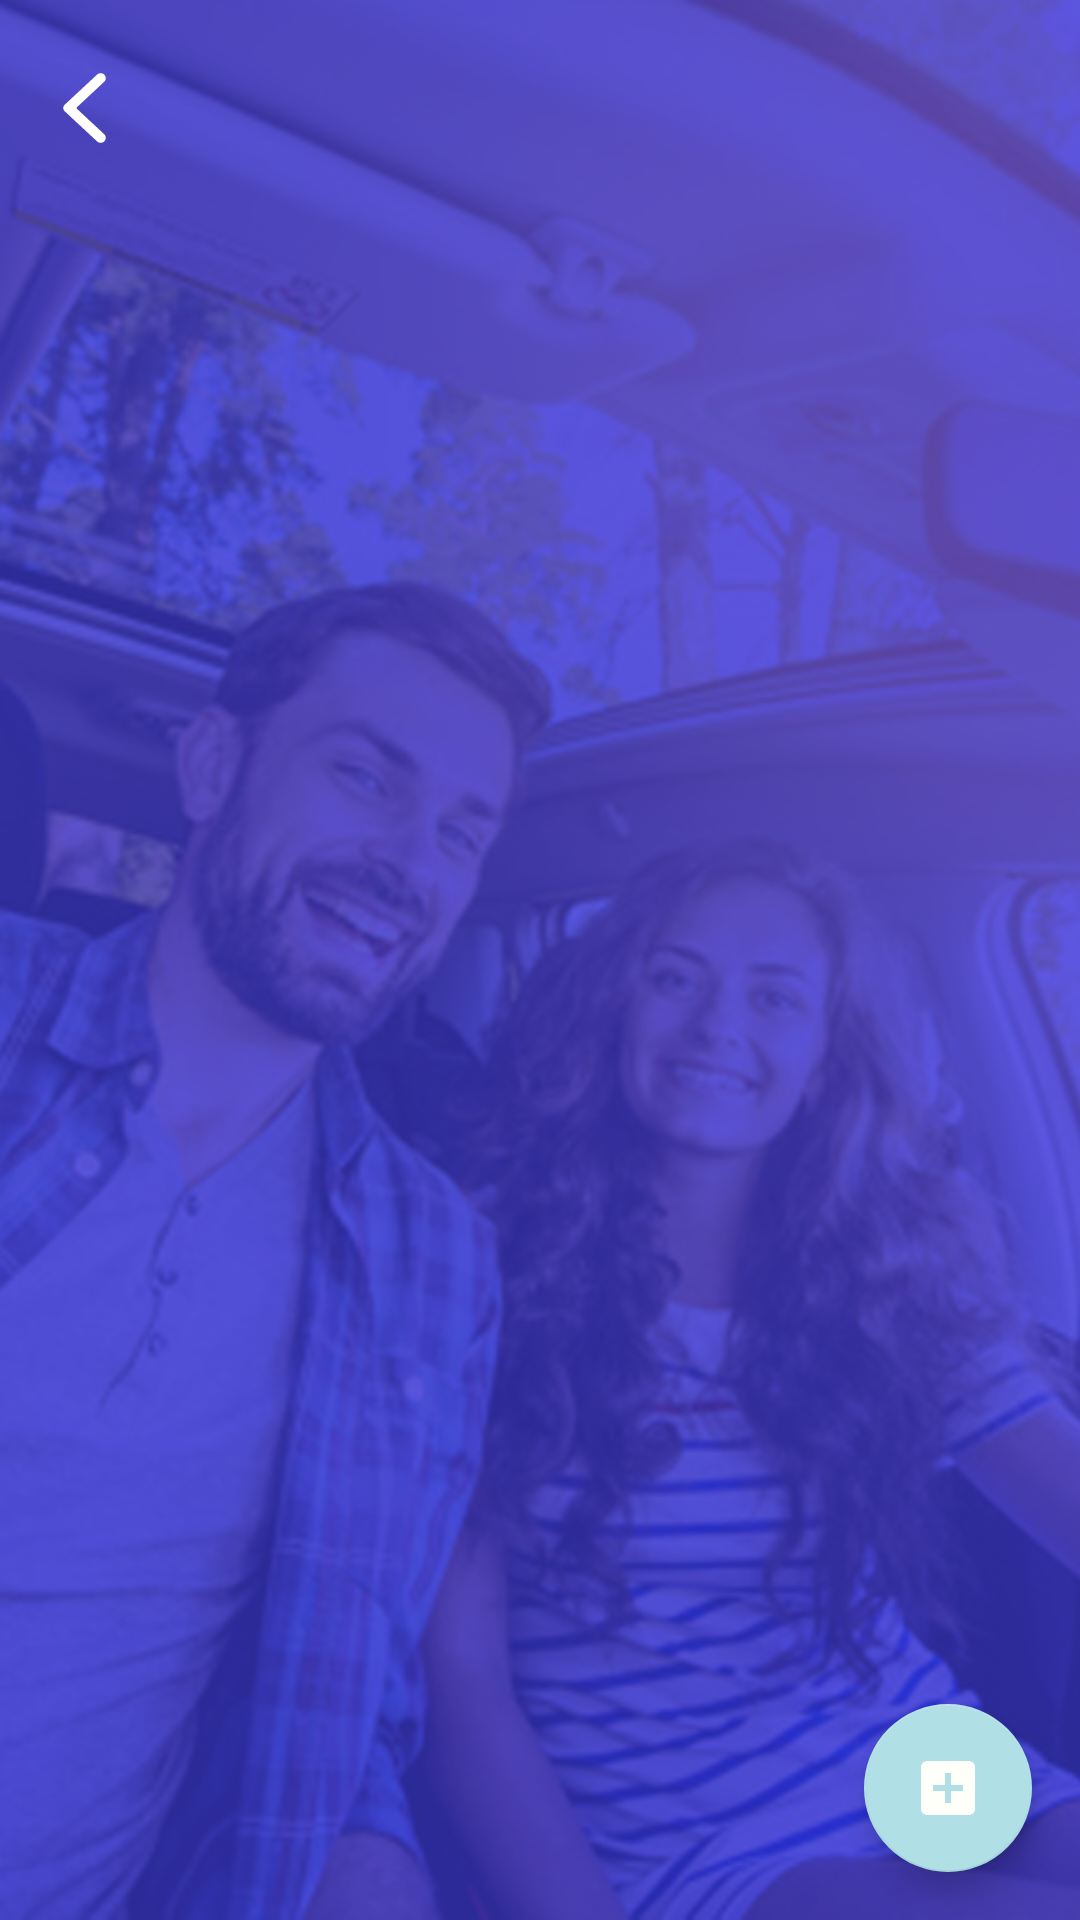

Reconstruct the res/layout file that produces this screen, plus the resources it refers to.
<!-- AndroidManifest.xml: application theme FullScreen -->
<!-- res/layout/activity_list_cnh.xml -->
<?xml version="1.0" encoding="utf-8"?>
<androidx.coordinatorlayout.widget.CoordinatorLayout xmlns:android="http://schemas.android.com/apk/res/android"
        xmlns:app="http://schemas.android.com/apk/res-auto"
        xmlns:tools="http://schemas.android.com/tools"
        android:layout_width="match_parent"
        android:layout_height="match_parent"
        android:background="@drawable/background2"
        tools:context=".ui.ListCnhActivity">

    <ImageView
            android:id="@+id/ivListBack"
            android:layout_width="40dp"
            android:layout_height="40dp"
            android:layout_marginStart="8dp"
            android:layout_marginTop="16dp"
            android:padding="8dp"
            android:src="@drawable/ic_back"
            app:layout_constraintStart_toStartOf="parent"
            app:layout_constraintTop_toTopOf="parent" />

    <com.google.android.material.appbar.AppBarLayout
            android:layout_width="match_parent"
            android:layout_height="wrap_content"
            android:theme="@style/AppTheme.AppBarOverlay">

        <androidx.appcompat.widget.Toolbar
                android:id="@+id/toolbar"
                android:layout_width="match_parent"
                android:layout_height="0dp"
                android:background="?attr/colorPrimary"
                app:popupTheme="@style/AppTheme.PopupOverlay" />

    </com.google.android.material.appbar.AppBarLayout>

    <include layout="@layout/content_main" />

    <com.google.android.material.floatingactionbutton.FloatingActionButton
            android:id="@+id/fab"
            android:layout_width="wrap_content"
            android:layout_height="wrap_content"
            android:layout_gravity="bottom|end"
            android:layout_margin="@dimen/fab_margin"
            android:src="@drawable/ic_add_box_black_24dp"
            app:backgroundTint="#B0E0E6" />

</androidx.coordinatorlayout.widget.CoordinatorLayout>
<!-- res/layout/content_main.xml (included above) -->
<?xml version="1.0" encoding="utf-8"?>
<androidx.constraintlayout.widget.ConstraintLayout
        xmlns:android="http://schemas.android.com/apk/res/android"
        xmlns:tools="http://schemas.android.com/tools"
        xmlns:app="http://schemas.android.com/apk/res-auto"
        android:layout_width="match_parent"
        android:layout_height="match_parent"
        app:layout_behavior="@string/appbar_scrolling_view_behavior"
        tools:showIn="@layout/activity_main"
        tools:context=".MainActivity">
    <androidx.recyclerview.widget.RecyclerView
            tools:listitem="@layout/recyclerview_item"
            android:id="@+id/recyclerview"
            android:layout_width="0dp"
            android:layout_height="0dp"
            app:layout_constraintStart_toStartOf="parent"
            app:layout_constraintEnd_toEndOf="parent"
            android:layout_marginEnd="8dp"
            app:layout_constraintBottom_toBottomOf="parent"
            android:layout_marginTop="8dp"
            app:layout_constraintTop_toTopOf="parent"/>
</androidx.constraintlayout.widget.ConstraintLayout>
<!-- res/layout/activity_main.xml (included above) -->
<?xml version="1.0" encoding="utf-8"?>
<androidx.coordinatorlayout.widget.CoordinatorLayout
        xmlns:android="http://schemas.android.com/apk/res/android"
        xmlns:app="http://schemas.android.com/apk/res-auto"
        xmlns:tools="http://schemas.android.com/tools"
        android:layout_width="match_parent"
        android:layout_height="match_parent"
        tools:context=".MainActivity">

    <com.google.android.material.appbar.AppBarLayout
            android:layout_height="wrap_content"
            android:layout_width="match_parent"
            android:theme="@style/AppTheme.AppBarOverlay">

        <androidx.appcompat.widget.Toolbar
                android:id="@+id/toolbar"
                android:layout_width="match_parent"
                android:layout_height="?attr/actionBarSize"
                android:background="?attr/colorPrimary"
                app:popupTheme="@style/AppTheme.PopupOverlay"/>

    </com.google.android.material.appbar.AppBarLayout>

    <include layout="@layout/content_main"/>

    <com.google.android.material.floatingactionbutton.FloatingActionButton
            android:id="@+id/fab"
            android:layout_width="wrap_content"
            android:layout_height="wrap_content"
            android:layout_gravity="bottom|end"
            android:layout_margin="@dimen/fab_margin"
            android:src="@drawable/ic_add_white_24dp"/>

    <Button
            android:id="@+id/button2"
            android:layout_width="wrap_content"
            android:layout_height="wrap_content"
            android:text="Button" />

</androidx.coordinatorlayout.widget.CoordinatorLayout>
<!-- res/layout/recyclerview_item.xml (included above) -->
<?xml version="1.0" encoding="utf-8"?>
<LinearLayout xmlns:android="http://schemas.android.com/apk/res/android"
        xmlns:app="http://schemas.android.com/apk/res-auto"
        android:layout_width="match_parent"
        android:layout_height="wrap_content"
        android:orientation="vertical">

    <LinearLayout
            android:layout_width="match_parent"
            android:layout_height="wrap_content">

        <TextView
                android:id="@+id/textView"
                style="@style/txt_default_form"
                android:layout_width="295dp"
                android:layout_height="wrap_content" />

        <ImageView
                android:id="@+id/imageView"
                android:layout_width="18dp"
                android:layout_height="18dp"
                android:layout_margin="5dp"
                app:srcCompat="@android:drawable/stat_sys_phone_call" />

        <ImageView
                android:id="@+id/imageView2"
                android:layout_width="18dp"
                android:layout_height="18dp"
                android:layout_margin="5dp"
                app:srcCompat="?attr/actionModeShareDrawable" />


    </LinearLayout>
</LinearLayout>
<!-- resources referenced by this layout -->
<resources>
  <dimen name="fab_margin">16dp</dimen>
  <!-- drawable background2: png bitmap (drawable, 284033 bytes) -->
  <!-- drawable ic_add_box_black_24dp (drawable) -->
  <vector android:height="24dp" android:tint="#FFFFF9"
      android:viewportHeight="24.0" android:viewportWidth="24.0"
      android:width="24dp" xmlns:android="http://schemas.android.com/apk/res/android">
      <path android:fillColor="#FF000000" android:pathData="M19,3L5,3c-1.11,0 -2,0.9 -2,2v14c0,1.1 0.89,2 2,2h14c1.1,0 2,-0.9 2,-2L21,5c0,-1.1 -0.9,-2 -2,-2zM17,13h-4v4h-2v-4L7,13v-2h4L11,7h2v4h4v2z"/>
  </vector>
  <!-- drawable ic_back (drawable) -->
  <vector xmlns:android="http://schemas.android.com/apk/res/android"
          android:width="15dp"
          android:height="24dp"
          android:viewportWidth="15"
          android:viewportHeight="24">
      <path
              android:fillColor="#FFF"
              android:fillType="evenOdd"
              android:pathData="M11.7009,0.8561L0.8475,10.9568C0.236,11.525 0.236,12.4736 0.8475,13.0441L11.7009,23.1425C12.3666,23.762 13.4174,23.762 14.083,23.1425C14.7871,22.4868 14.7871,21.3947 14.083,20.7378L4.9929,12.2787C4.828,12.1259 4.828,11.8727 4.9929,11.7198L14.083,3.2608C14.7871,2.605 14.7871,1.513 14.083,0.8561C13.7496,0.548 13.3211,0.3929 12.8926,0.3929C12.4629,0.3929 12.0344,0.548 11.7009,0.8561Z"
              android:strokeWidth="1"
              android:strokeColor="#00000000" />
  </vector>
  <style name="AppTheme.AppBarOverlay" parent="ThemeOverlay.AppCompat.Dark.ActionBar" />
  <style name="AppTheme.PopupOverlay" parent="ThemeOverlay.AppCompat.Light"> </style>
  <style name="FullScreen" parent="AppTheme">
          <item name="windowActionBar">false</item>
          <item name="windowNoTitle">true</item>
          <item name="android:windowFullscreen">true</item>
      </style>
  <style name="AppTheme" parent="Theme.AppCompat.Light.DarkActionBar">
          
          <item name="colorPrimary">@color/colorPrimary</item>
          <item name="colorPrimaryDark">@color/colorPrimaryDark</item>
          <item name="colorAccent">@color/colorAccent</item>
      </style>
  <color name="colorPrimary">#008577</color>
  <color name="colorPrimaryDark">#00574B</color>
  <color name="colorAccent">#D81B60</color>
</resources>
